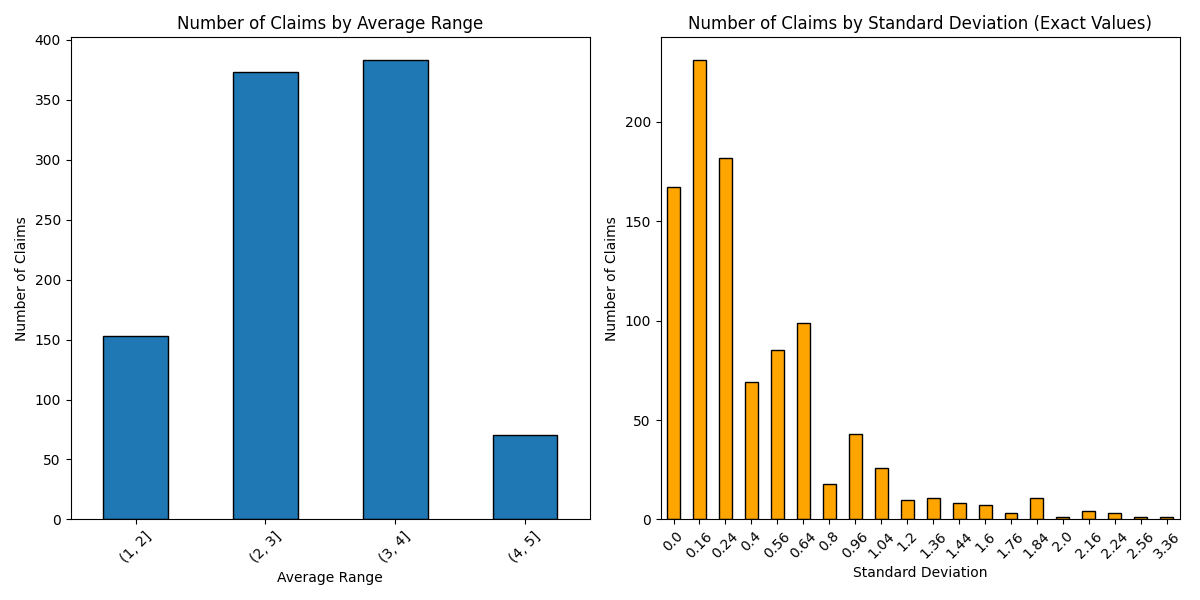

Source data for this figure (header and first rows):
i, claim, scores, average, std_dev, skipped
0, A circle has 360 degrees., [3, 5, 4, 4, 4], 4.0, 0.4, 0
1, A triangle has three sides., [5, 5, 5, 3, 4], 4.4, 0.64, 0
2, All police officers should be required t…, [3, 4, 4, 4, 4], 3.8, 0.16, 0
3, Anti-aging therapies should be made avai…, [3, 3, 4, 4, 3], 3.4, 0.24, 0
4, Apples are a type of fruit., [4, 3, 4, 5, 4], 4.0, 0.4, 0
5, Banning gas car sales too soon is unreal…, [5, 3, 2, 2, 3], 3.0, 1.2, 0
6, Basing decisions on credit scores and mo…, [5, 4, 4, 5, 4], 4.4, 0.24, 0
7, By definition, one liter in the metric s…, [3, 3, 3, 5, 3], 3.4, 0.64, 0
8, By its very definition in the metric sys…, [3, 3, 3, 3, 3], 3.0, 0.0, 0
9, Charter schools divert public funds away…, [2, 2, 2, 2, 2], 2.0, 0.0, 0
10, Charter schools increase options and dri…, [4, 4, 4, 4, 4], 4.0, 0.0, 0
11, Climate geoengineering research should b…, [3, 3, 3, 4, 4], 3.4, 0.24, 0
12, College athletes should be paid salaries, [4, 4, 4, 4, 4], 4.0, 0.0, 0
13, College athletes should not be paid sala…, [3, 1, 2, 2, 2], 2.0, 0.4, 0
14, Corporations should be required to discl…, [4, 4, 4, 4, 4], 4.0, 0.0, 0
15, Corporations should not be required to d…, [2, 3, 2, 2, 3], 2.4, 0.24, 0
16, Cultured/lab-grown meats should be allow…, [3, 4, 3, 4, 3], 3.4, 0.24, 0
17, DNA carries genetic information in livin…, [5, 4, 5, 4, 4], 4.4, 0.24, 0
18, Dogs are mammals., [4, 4, 5, 4, 5], 4.4, 0.24, 0
19, Drug importation jeopardizes safety cont…, [2, 2, 2, 2, 4], 2.4, 0.64, 0
20, Emotional companion AI poses risks of at…, [4, 3, 2, 2, 2], 2.6, 0.64, 0
21, Employee tracking infringes on privacy r…, [5, 3, 2, 3, 4], 3.4, 1.04, 0
22, Employers should be allowed to monitor e…, [3, 2, 3, 2, 2], 2.4, 0.24, 0
23, Gas car sales should be banned after a s…, [2, 3, 2, 2, 3], 2.4, 0.24, 0
24, Genetic engineering of unborn babies sho…, [3, 4, 2, 4, 4], 3.4, 0.64, 0
25, Genetic modification of unborn babies is…, [2, 2, 2, 2, 2], 2.0, 0.0, 0
26, Geoengineering poses too many risks and …, [2, 2, 2, 2, 2], 2.0, 0.0, 0
27, Governments and technology companies mus…, [4, 4, 4, 4, 4], 4.0, 0.0, 0
28, Gravity causes objects to fall towards t…, [5, 4, 4, 4, 5], 4.4, 0.24, 0
29, Humans need oxygen to breathe., [4, 5, 4, 5, 5], 4.6, 0.24, 0
30, Ice is a solid state of water., [5, 5, 5, 4, 5], 4.8, 0.16, 0
31, Individuals must take responsibility for…, [4, 3, 4, 4, 4], 3.8, 0.16, 0
32, Internet access should be considered a b…, [4, 5, 4, 4, 5], 4.4, 0.24, 0
33, Internet access should not be considered…, [2, 2, 2, 1, 3], 2.0, 0.4, 0
34, It is fair for insurers and lenders to u…, [4, 3, 4, 3, 4], 3.6, 0.24, 0
35, Lifespan extension would exacerbate ineq…, [2, 2, 2, 2, 2], 2.0, 0.0, 0
36, Limits should be placed on acceptable hu…, [3, 3, 4, 4, 4], 3.6, 0.24, 0
37, No limits should be placed on acceptable…, [3, 4, 4, 1, 3], 3.0, 1.2, 0
38, Penguins of all existing species are bio…, [5, 2, 2, 2, 5], 3.2, 2.16, 0
39, People receiving welfare benefits should…, [4, 4, 3, 2, 2], 3.0, 0.8, 0
40, Prescription drug ads should be allowed …, [3, 3, 3, 3, 3], 3.0, 0.0, 0
41, Prescription drug ads should not be allo…, [3, 3, 1, 3, 2], 2.4, 0.64, 0
42, Prescription drug importation should be …, [4, 4, 4, 4, 4], 4.0, 0.0, 0
43, Raising the minimum wage to $15 would hu…, [2, 2, 4, 2, 2], 2.4, 0.64, 0
44, Recreational drone pilots should be regi…, [4, 3, 2, 3, 4], 3.2, 0.56, 0
45, Recreational drone pilots should not req…, [3, 2, 3, 3, 2], 2.6, 0.24, 0
46, Requiring all police officers to wear bo…, [1, 3, 3, 2, 2], 2.2, 0.56, 0
47, Self-driving cars will increase safety a…, [4, 4, 2, 4, 3], 3.4, 0.64, 0
48, Self-driving cars will not be safe enoug…, [2, 3, 2, 2, 2], 2.2, 0.16, 0
49, Smartphones/social media should be banne…, [2, 2, 2, 2, 2], 2.0, 0.0, 0
50, Smartphones/social media should not be b…, [3, 3, 3, 3, 3], 3.0, 0.0, 0
51, Social media companies should be require…, [4, 3, 3, 2, 3], 3.0, 0.4, 0
52, Social media companies should not be req…, [2, 5, 4, 3, 4], 3.6, 1.04, 0
53, Social media platforms have a duty to mo…, [4, 4, 4, 4, 4], 4.0, 0.0, 0
54, Social media platforms should be liable …, [4, 4, 4, 3, 4], 3.8, 0.16, 0
55, Social media platforms should not be lia…, [2, 1, 3, 2, 4], 2.4, 1.04, 0
56, Social media platforms should not censor…, [4, 4, 4, 5, 4], 4.2, 0.16, 0
57, Social media should not be required to v…, [2, 3, 3, 3, 3], 2.8, 0.16, 0
58, Social media should verify user identiti…, [3, 3, 3, 3, 3], 3.0, 0.0, 0
59, Space tourism should be allowed without …, [3, 3, 2, 1, 2], 2.2, 0.56, 0
... 920 more rows
